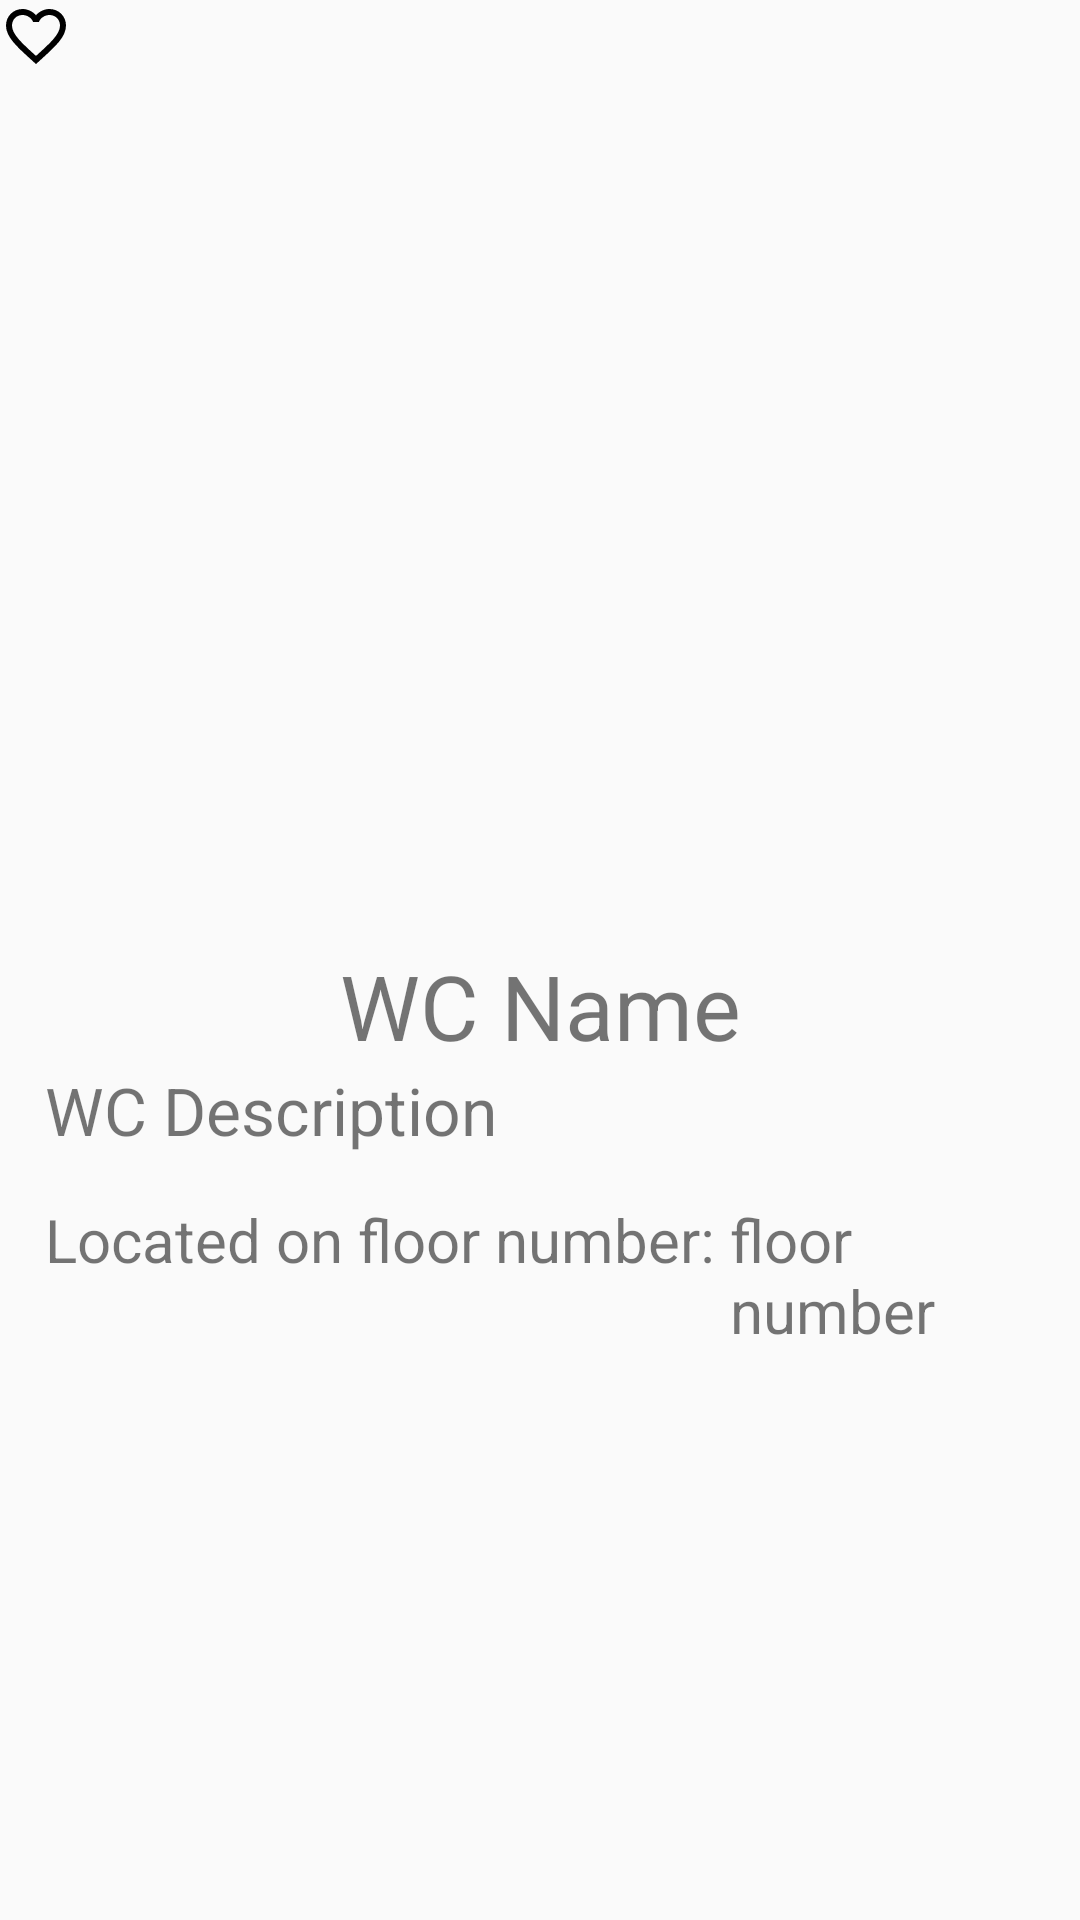

The Android layout XML behind this screen, and the referenced resources:
<!-- AndroidManifest.xml: application theme AppTheme -->
<!-- res/layout/activity_wc.xml -->
<?xml version="1.0" encoding="utf-8"?>
<RelativeLayout xmlns:android="http://schemas.android.com/apk/res/android"
    android:layout_width="match_parent"
    android:layout_height="match_parent">

    <ImageView
        android:layout_width="match_parent"
        android:layout_height="300dp"
        android:id="@+id/wc_image_large"
        android:src="@drawable/ic_launcher_background"
        />

    <ImageView
        android:layout_width="wrap_content"
        android:layout_height="wrap_content"
        android:src="@drawable/ic_favorite_border_black_24dp"
        android:id="@+id/wc_like_large"
        />

    <LinearLayout
        android:layout_width="match_parent"
        android:layout_height="wrap_content"
        android:orientation="vertical"
        android:layout_below="@id/wc_image_large"
        android:padding="15dp"
        >

        <TextView
            android:layout_width="match_parent"
            android:layout_height="wrap_content"
            android:text="WC Name"
            android:textSize="30dp"
            android:id="@+id/wc_name_large"
            android:gravity="center"
            android:layout_below="@id/wc_image_large"/>

        <TextView
            android:layout_width="match_parent"
            android:layout_height="wrap_content"
            android:text="WC Description"
            android:textSize="22dp"
            android:id="@+id/wc_desc_large"
            />

        <LinearLayout
            android:layout_width="match_parent"
            android:layout_height="wrap_content"
            android:orientation="horizontal"
            android:paddingTop="15dp"
            >
            <TextView
                android:layout_width="wrap_content"
                android:layout_height="wrap_content"
                android:text="Located on floor number:"
                android:textSize="20dp"
                />
            <TextView
                android:layout_width="wrap_content"
                android:layout_height="wrap_content"
                android:textSize="20dp"
                android:text="floor number"
                android:layout_marginStart="5dp"
                />
        </LinearLayout>
    </LinearLayout>






</RelativeLayout>
<!-- resources referenced by this layout -->
<resources>
  <!-- drawable ic_favorite_border_black_24dp (drawable) -->
  <vector xmlns:android="http://schemas.android.com/apk/res/android"
          android:width="24dp"
          android:height="24dp"
          android:viewportWidth="24.0"
          android:viewportHeight="24.0"
  
      >
      <path
          android:fillColor="#FF000000"
          android:pathData="M16.5,3c-1.74,0 -3.41,0.81 -4.5,2.09C10.91,3.81 9.24,3 7.5,3 4.42,3 2,5.42 2,8.5c0,3.78 3.4,6.86 8.55,11.54L12,21.35l1.45,-1.32C18.6,15.36 22,12.28 22,8.5 22,5.42 19.58,3 16.5,3zM12.1,18.55l-0.1,0.1 -0.1,-0.1C7.14,14.24 4,11.39 4,8.5 4,6.5 5.5,5 7.5,5c1.54,0 3.04,0.99 3.57,2.36h1.87C13.46,5.99 14.96,5 16.5,5c2,0 3.5,1.5 3.5,3.5 0,2.89 -3.14,5.74 -7.9,10.05z"/>
  </vector>
  <style name="AppTheme" parent="Theme.AppCompat.Light.DarkActionBar">
          
          <item name="colorPrimary">@color/colorPrimary</item>
          <item name="colorPrimaryDark">@color/colorPrimaryDark</item>
          <item name="colorAccent">@color/colorAccent</item>
      </style>
  <color name="colorPrimary">#51eaea</color>
  <color name="colorPrimaryDark">#3FCCCC</color>
  <color name="colorAccent">#ff9d76</color>
</resources>
